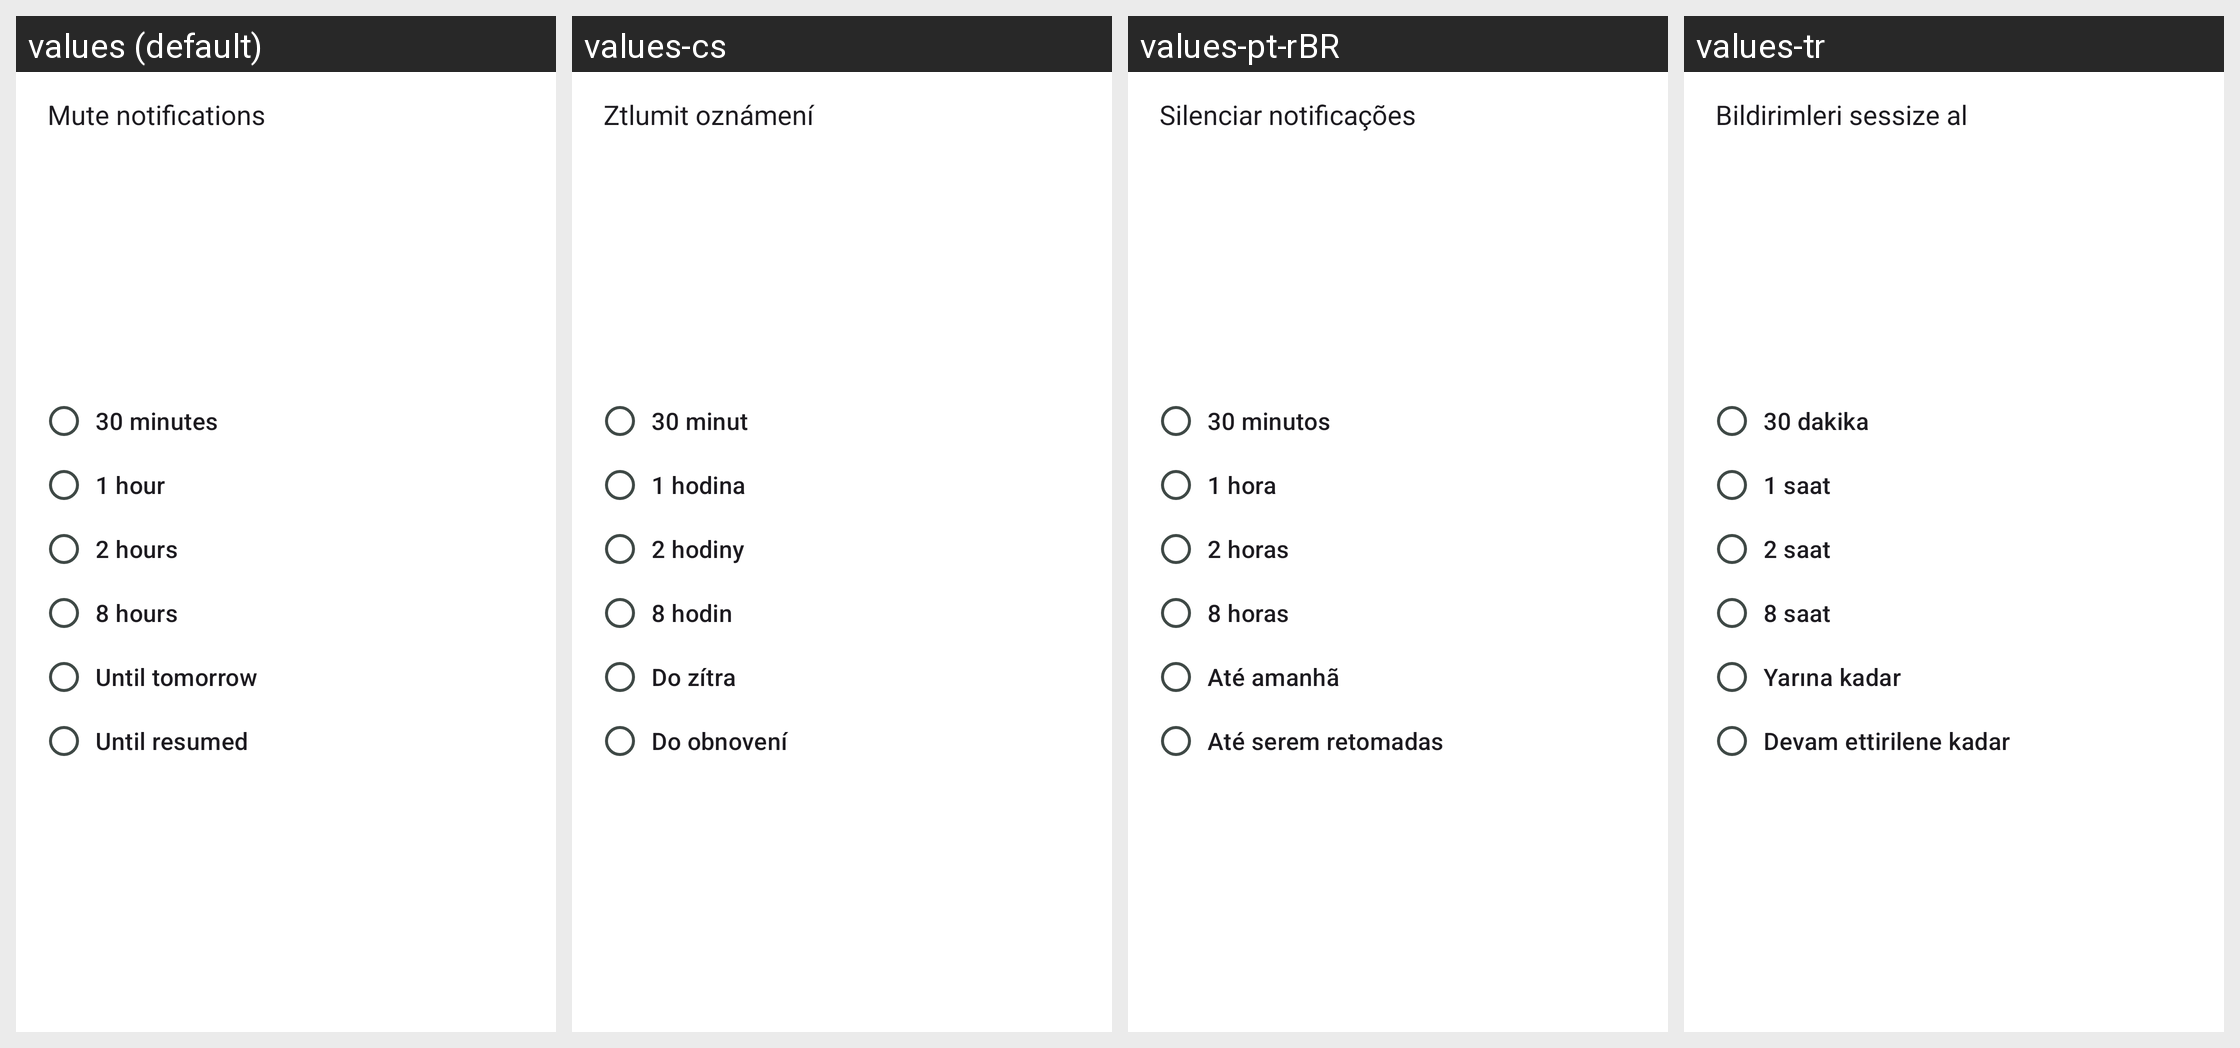

For this localized Android screen grid, give each drawn string resource with its value in every locale shown.
Android screen res/layout/fragment_notification_dialog.xml rendered under 4 locales, left to right: values (default), values-cs, values-pt-rBR, values-tr. Device: Nexus 5 (rendered at 1080×1920; each locale shown at half size, 540×960, under a caption strip naming it); theme AppTheme.
Other locales in the repository, not shown: values-af, values-ar, values-bg, values-bn, values-ca, values-cu, values-cy, values-da, values-de, values-el, values-eo, values-es, values-et, values-fa, values-fi, values-fr, values-gl, values-gsw, values-hi, values-hr, values-hu, values-in, values-it, values-iw, values-ja, values-ko, values-lt, values-lv, values-mk, values-ml, values-ms, values-nb-rNO, values-nl, values-pl, values-pt, values-ro, values-ru, values-sd, values-sk, values-sl, values-sv, values-ta, values-te, values-th, values-uk, values-uz, values-vi, values-xh, values-zh-rCN, values-zh-rTW, values-zu.
Strings drawn on this screen, with the default value and each locale's value (text and hints the layout hard-codes, and strings that could not be matched under every locale, appear in the picture but are not listed):

notification_dialog_title
  values: Mute notifications
  values-cs: Ztlumit oznámení
  values-pt-rBR: Silenciar notificações
  values-tr: Bildirimleri sessize al

notification_dialog_30min
  values: 30 minutes
  values-cs: 30 minut
  values-pt-rBR: 30 minutos
  values-tr: 30 dakika

notification_dialog_1h
  values: 1 hour
  values-cs: 1 hodina
  values-pt-rBR: 1 hora
  values-tr: 1 saat

notification_dialog_2h
  values: 2 hours
  values-cs: 2 hodiny
  values-pt-rBR: 2 horas
  values-tr: 2 saat

notification_dialog_8h
  values: 8 hours
  values-cs: 8 hodin
  values-pt-rBR: 8 horas
  values-tr: 8 saat

notification_dialog_tomorrow
  values: Until tomorrow
  values-cs: Do zítra
  values-pt-rBR: Até amanhã
  values-tr: Yarına kadar

notification_dialog_forever
  values: Until resumed
  values-cs: Do obnovení
  values-pt-rBR: Até serem retomadas
  values-tr: Devam ettirilene kadar
